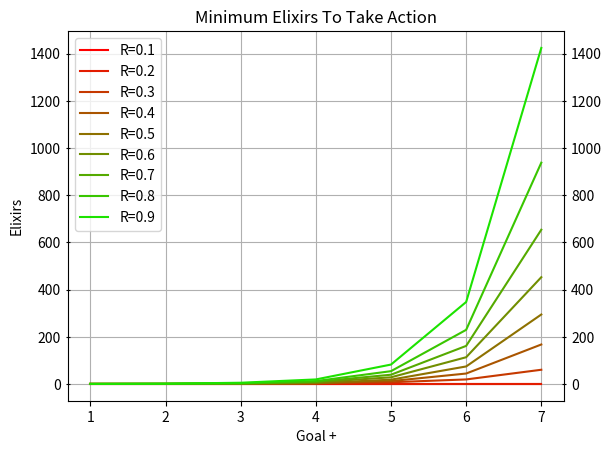

Reproduce this figure in Python.
import functools
import matplotlib.pyplot as plt
import sys
import numpy as np

print(sys.setrecursionlimit(5000))

# for goal in range(3, 7):
#     y = [calculate(0, elixirCount, goal) for elixirCount in x]

#     # Create a line chart
#     plt.plot(x, y, label=f'Goal +{goal}')

#     threshold = 0.9
#     for i, y_value in enumerate(y):
#         if y_value > threshold:
#             plt.annotate(f'{i+1} elixirs (+{goal})', xy=(x[i], y_value), xytext=(x[i] + 0.2, y_value + 0.1 + 0.05 * goal),
#                          arrowprops=dict(facecolor='black', arrowstyle='->'),
#                          bbox=dict(boxstyle='round,pad=0.3', edgecolor='black', facecolor='white'))
#             break

# # Add labels and a title
# plt.xlabel('Number of elixirs')
# plt.ylabel('Probability of achieving goal')
# plt.title('Probabilities starting from +0')

# # Add a legend
# plt.legend()

# # Display the plot
# plt.show()


probabilities = [ 1.0, 0.7, 0.5, 0.27, 0.25, 0.25, 0.25, 0.25, 0.25 ]

@functools.lru_cache(maxsize=None)
def takeAction(current, numElixirs, R):
  return probabilities[current] + (1-probabilities[current])*probability(0,numElixirs-1,current, R) >= R

@functools.lru_cache(maxsize=None)
def probability(current, numElixirs, goal, R):
  if current == goal:
    return 1.0
  if current + numElixirs < goal:
    return 0.0
  if not takeAction(current, numElixirs, R):
    return 0.0
  return probabilities[current]  * probability(current+1, numElixirs-1, goal, R) + \
    (1 - probabilities[current]) * probability(0,         numElixirs-1, goal, R)

# Define the colors for the gradient
start_color = np.array([255, 0, 0])  # Red
end_color = np.array([0, 255, 0])    # Blue

# Create a custom colormap from start_color to end_color
num_colors = 100
colors = np.zeros((num_colors, 3))
for i in range(3):
    colors[:, i] = np.linspace(start_color[i], end_color[i], num_colors) / 255.0
custom_cmap = plt.cm.colors.ListedColormap(colors)

maxGoal = 7
x = range(1,maxGoal+1)
R_values = [0.1, 0.2, 0.3, 0.4, 0.5, 0.6, 0.7, 0.8, 0.9]
for i, R in enumerate(R_values):
  y = []
  for goal in range(1,maxGoal+1):
    current = goal-1
    count = 0
    while True:
      result = probability(current, count, goal, R)
      if result > 0.0:
        print(f'{count} minimum elixirs required for {goal-1}->{goal} with R={R}')
        # print(f'Probability of achieving goal is {result*100}%.')
        # print(f'Probability of getting back to +{current} is {probability(0, count-1, current)*100}%.')
        break
      count += 1
    y.append(count)
  plt.plot(x, y, color=custom_cmap(i / len(R_values)), label=f'R={R}')


# Add labels and a title
# plt.yscale('log')
plt.xlabel('Goal +')
plt.ylabel('Elixirs')
plt.title('Minimum Elixirs To Take Action')
plt.grid(True, which='both', axis='y')
plt.grid(True, which='both', axis='x')
plt.gca().yaxis.set_ticks_position('both')
# plt.gca().yaxis.set_label_position('left')
plt.tick_params(axis='y', direction='inout', labelright=True)

# Add a legend
plt.legend()

# Display the plot
plt.show()
  